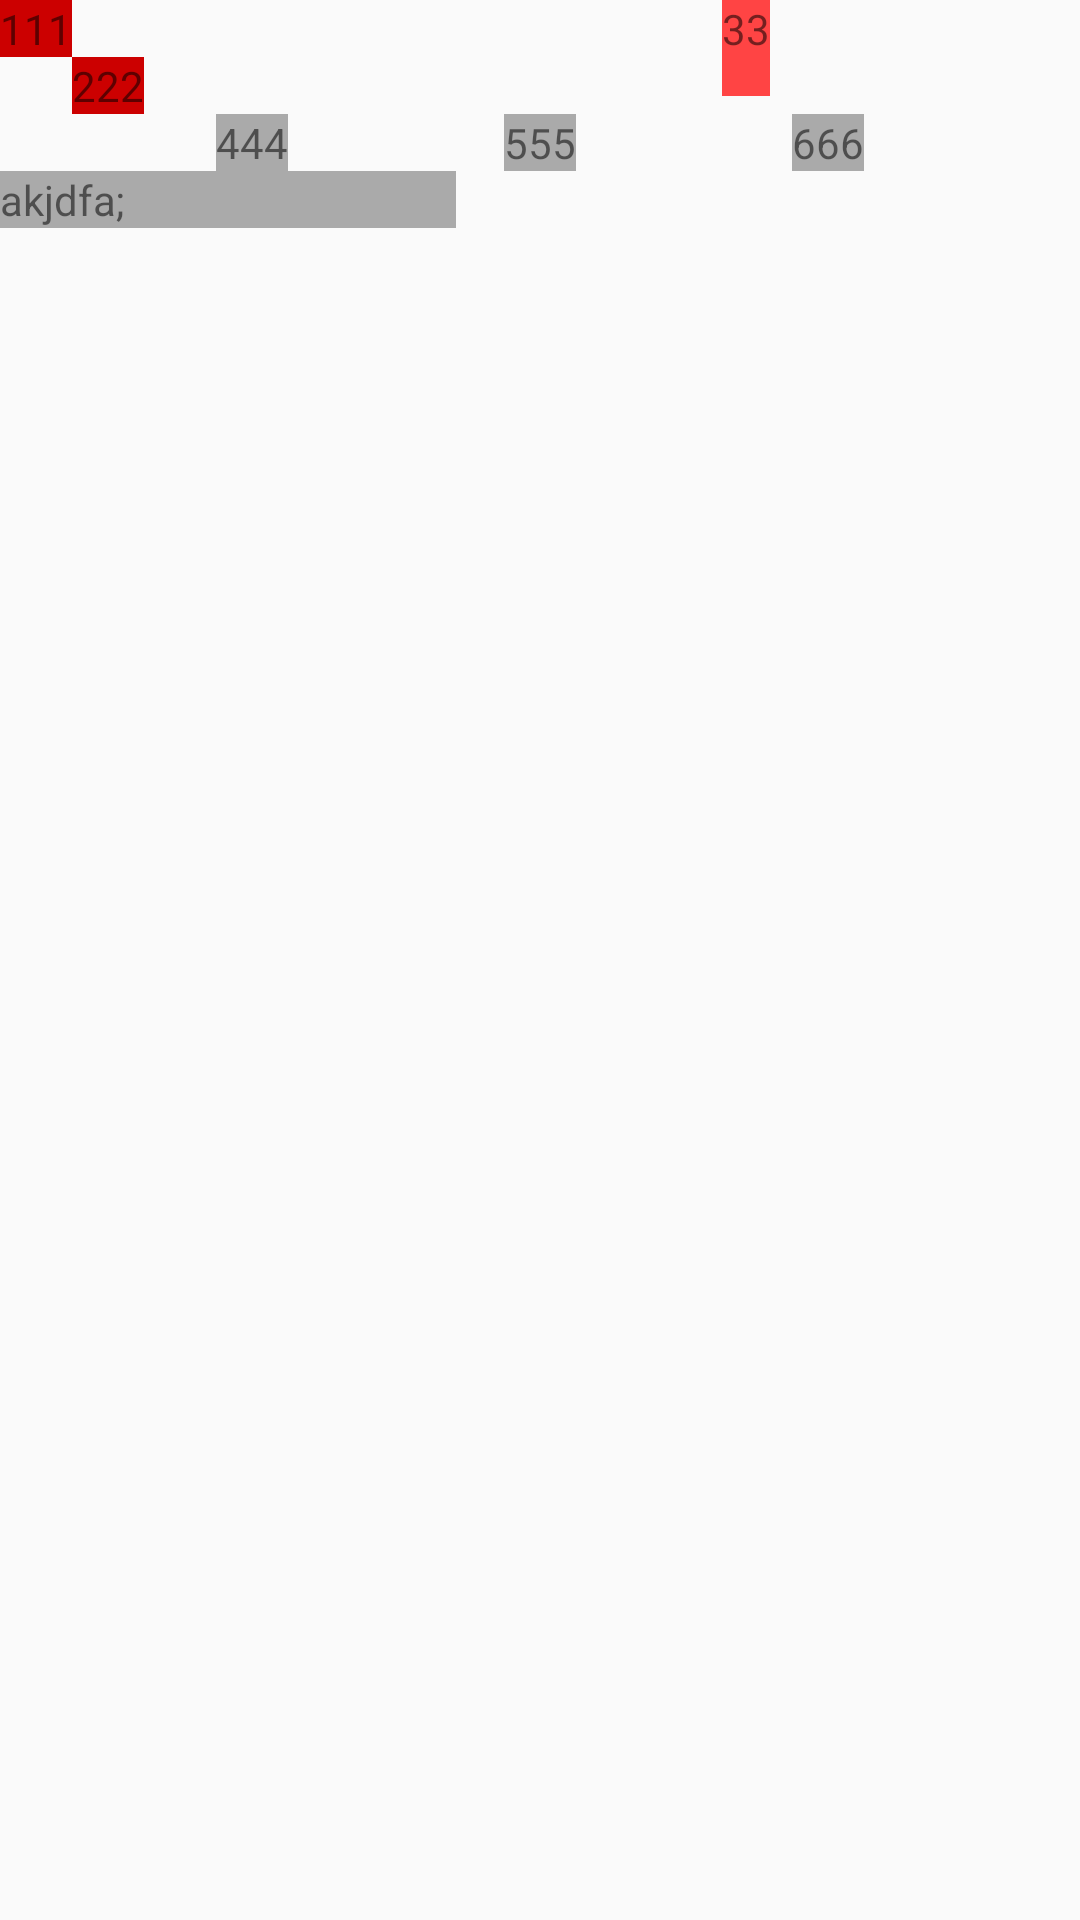

Here is an Android app screen rendered from its layout file. Give the layout XML and the strings, colors and styles it references.
<!-- AndroidManifest.xml: application theme AppTheme -->
<!-- res/layout/activity_constraint_layout.xml -->
<?xml version="1.0" encoding="utf-8"?>
<android.support.constraint.ConstraintLayout xmlns:android="http://schemas.android.com/apk/res/android"
    xmlns:app="http://schemas.android.com/apk/res-auto"
    xmlns:tools="http://schemas.android.com/tools"
    android:layout_width="match_parent"
    android:layout_height="match_parent"
    tools:context="com.example.kangxin.myproject.activity.ConstraintLayoutActivity">

    <TextView
        android:id="@+id/constaint_tv1"
        android:layout_width="wrap_content"
        android:layout_height="wrap_content"
        android:background="@android:color/holo_red_dark"
        android:text="111" />

    <TextView
        android:id="@+id/constaint_tv2"
        android:layout_width="wrap_content"
        android:layout_height="wrap_content"
        android:background="@android:color/holo_red_dark"
        android:text="222"
        app:layout_constraintLeft_toRightOf="@id/constaint_tv1"
        app:layout_constraintTop_toBottomOf="@id/constaint_tv1"
        app:layout_goneMarginLeft="@dimen/mydimen_dp_85" />

    <TextView
        android:id="@+id/constaint_tv3"
        android:layout_width="wrap_content"
        android:layout_height="0dp"
        android:background="@android:color/holo_red_light"
        android:text="33"
        app:layout_constraintDimensionRatio="1:2"
        app:layout_constraintHorizontal_bias="0.7"
        app:layout_constraintLeft_toLeftOf="parent"
        app:layout_constraintRight_toRightOf="parent" />

    <TextView
        android:id="@+id/constaint_tv4"
        android:layout_width="wrap_content"
        android:layout_height="wrap_content"
        android:background="@android:color/darker_gray"
        android:text="444"
        app:layout_constraintHorizontal_chainStyle="spread"
        app:layout_constraintLeft_toLeftOf="parent"
        app:layout_constraintRight_toLeftOf="@id/constaint_tv5"
        app:layout_constraintTop_toBottomOf="@id/constaint_tv2" />

    <TextView
        android:id="@+id/constaint_tv5"
        android:layout_width="wrap_content"
        android:layout_height="wrap_content"
        android:background="@android:color/darker_gray"
        android:text="555"
        app:layout_constraintLeft_toRightOf="@id/constaint_tv4"
        app:layout_constraintRight_toLeftOf="@id/constaint_tv6"
        app:layout_constraintTop_toBottomOf="@id/constaint_tv2" />

    <TextView
        android:id="@+id/constaint_tv6"
        android:layout_width="wrap_content"
        android:layout_height="wrap_content"
        android:background="@android:color/darker_gray"
        android:text="666"
        app:layout_constraintLeft_toRightOf="@id/constaint_tv5"
        app:layout_constraintRight_toRightOf="parent"
        app:layout_constraintTop_toBottomOf="@id/constaint_tv2" />

   <TextView
       android:layout_width="0dp"
       android:layout_height="wrap_content"
       android:text="akjdfa;"
       app:layout_constraintTop_toBottomOf="@id/constaint_tv6"
       android:background="@android:color/darker_gray"
       app:layout_constraintDimensionRatio="8:1"
       />

</android.support.constraint.ConstraintLayout>
<!-- resources referenced by this layout -->
<resources>
  <style name="AppTheme" parent="Theme.AppCompat.Light.DarkActionBar">
          
          <item name="colorPrimary">@color/colorPrimary</item>
          <item name="colorPrimaryDark">@color/colorPrimaryDark</item>
          <item name="colorAccent">@color/colorAccent</item>
      </style>
  <color name="colorPrimary">#3F51B5</color>
  <color name="colorPrimaryDark">#303F9F</color>
  <color name="colorAccent">#FF4081</color>
</resources>
